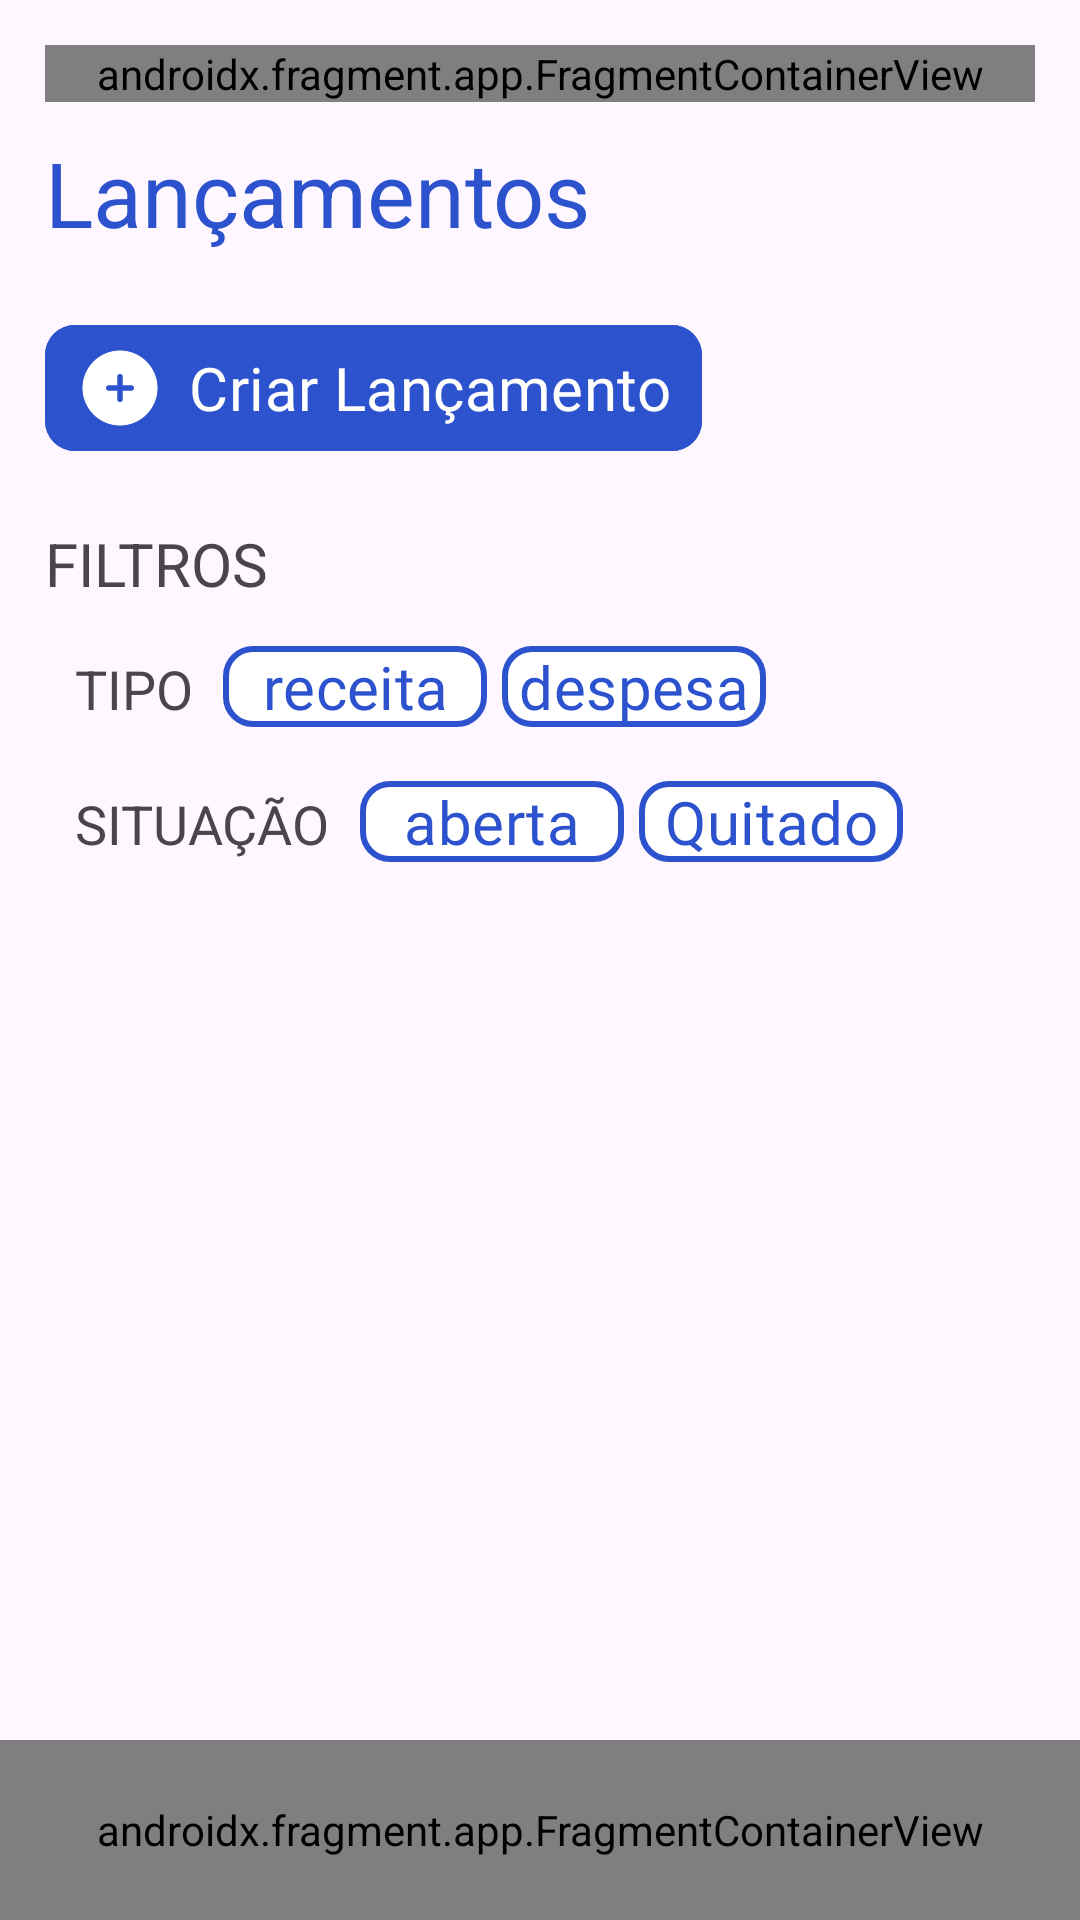

Android layout source for this screen:
<!-- AndroidManifest.xml: application theme Theme.AP2_dev_mobile -->
<!-- res/layout/activity_lancamentos.xml -->
<?xml version="1.0" encoding="utf-8"?>
<androidx.constraintlayout.widget.ConstraintLayout xmlns:android="http://schemas.android.com/apk/res/android"
    xmlns:app="http://schemas.android.com/apk/res-auto"
    xmlns:tools="http://schemas.android.com/tools"
    android:id="@+id/main"
    android:layout_width="match_parent"
    android:layout_height="match_parent"
    android:fitsSystemWindows="true"
    tools:context=".lancamentos">

    <androidx.constraintlayout.widget.ConstraintLayout
        android:layout_width="match_parent"
        android:layout_height="match_parent"
        android:padding="15dp"
        app:layout_constraintStart_toStartOf="parent"
        app:layout_constraintEnd_toEndOf="parent"
        android:orientation="vertical"
        app:layout_constraintTop_toTopOf="parent"
        >
        <androidx.fragment.app.FragmentContainerView
            android:id="@+id/logoff_barra"
            android:layout_width="match_parent"
            android:layout_height="wrap_content"
            android:name="com.example.ap2_dev_mobile.logoff_barra"
            app:layout_constraintStart_toStartOf="parent"
            app:layout_constraintTop_toTopOf="parent"
            app:layout_constraintEnd_toEndOf="parent"
            tools:layout="@layout/fragment_logoff_barra"
            />

        <TextView
            android:id="@+id/pagina"
            android:layout_width="wrap_content"
            android:layout_height="wrap_content"
            android:text="Lançamentos"
            android:textSize="30dp"
            android:textColor="@color/main"
            android:layout_marginTop="10dp"
            app:layout_constraintTop_toBottomOf="@id/logoff_barra"
            app:layout_constraintStart_toStartOf="parent"
            />

        <com.google.android.material.button.MaterialButton
            android:id="@+id/criar_btn"
            android:layout_width="wrap_content"
            android:layout_height="wrap_content"
            app:icon="@drawable/adicionar"
            android:text="Criar Lançamento"
            android:backgroundTint="@color/main"
            app:cornerRadius="10dp"
            android:textSize="20sp"
            android:fontFamily="@font/rotobo_variavel"
            app:iconSize="30sp"
            android:paddingLeft="10dp"
            android:paddingRight="10dp"
            app:layout_constraintTop_toBottomOf="@id/pagina"
            app:layout_constraintStart_toStartOf="parent"
            android:layout_marginTop="20dp"
            />

        <androidx.constraintlayout.widget.ConstraintLayout
            android:id="@+id/filtros"
            android:layout_width="match_parent"
            android:layout_height="wrap_content"
            app:layout_constraintStart_toStartOf="parent"
            app:layout_constraintTop_toBottomOf="@id/criar_btn"
            android:orientation="vertical"
            android:layout_marginTop="20dp"
            >
            <TextView
                android:id="@+id/filtros_txt"
                android:layout_width="wrap_content"
                android:layout_height="wrap_content"
                android:text="FILTROS"
                android:textSize="20sp"
                android:orientation="horizontal"
                app:layout_constraintStart_toStartOf="parent"
                app:layout_constraintTop_toTopOf="parent"
                />
            <androidx.constraintlayout.widget.ConstraintLayout
                android:id="@+id/container_interno_filtros"
                android:layout_width="match_parent"
                android:layout_height="wrap_content"
                app:layout_constraintStart_toStartOf="parent"
                app:layout_constraintTop_toBottomOf="@id/filtros_txt"
                >
                <LinearLayout
                    android:id="@+id/filtro_tipo_lancamento"
                    android:layout_width="match_parent"
                    android:layout_height="wrap_content"
                    app:layout_constraintStart_toStartOf="parent"
                    app:layout_constraintTop_toTopOf="parent"
                    android:padding="10dp"
                    android:orientation="vertical"
                    android:layout_marginBottom="20dp"
                    >
                    <LinearLayout
                        android:layout_width="wrap_content"
                        android:layout_height="wrap_content"
                        android:layout_marginBottom="10dp"
                        >

                        <TextView
                            android:layout_width="wrap_content"
                            android:layout_height="wrap_content"
                            android:text="TIPO"
                            android:layout_marginRight="10dp"
                            android:textSize="18dp"
                            />

                        <com.google.android.material.button.MaterialButton
                            android:id="@+id/filtroReceita"
                            android:layout_width="wrap_content"
                            android:layout_height="35dp"
                            android:text="receita"
                            app:cornerRadius="10dp"
                            android:textSize="20sp"
                            app:strokeColor="@color/main"
                            app:strokeWidth="2sp"
                            android:padding="0dp"
                            android:fontFamily="@font/rotobo_variavel"
                            android:textColor="@color/main"
                            android:backgroundTint="@color/white"
                            />

                        <com.google.android.material.button.MaterialButton
                            android:id="@+id/filtroDespesa"
                            android:layout_width="wrap_content"
                            android:layout_height="35dp"
                            android:backgroundTint="@color/white"
                            android:text="despesa"
                            app:cornerRadius="10dp"
                            android:textSize="20sp"
                            android:padding="0dp"
                            android:layout_marginLeft="5dp"
                            app:strokeColor="@color/main"
                            app:strokeWidth="2sp"
                            android:textColor="@color/main"
                            android:fontFamily="@font/rotobo_variavel"
                            />

                    </LinearLayout>

                    <LinearLayout
                        android:layout_width="wrap_content"
                        android:layout_height="wrap_content"
                        >

                        <TextView
                            android:layout_width="wrap_content"
                            android:layout_height="wrap_content"
                            android:text="SITUAÇÃO"
                            android:layout_marginRight="10dp"
                            android:textSize="18dp"
                            />

                        <com.google.android.material.button.MaterialButton
                            android:id="@+id/filtroAberta"
                            android:layout_width="wrap_content"
                            android:layout_height="35dp"
                            android:backgroundTint="@color/white"
                            app:strokeColor="@color/main"
                            app:strokeWidth="2sp"
                            android:text="aberta"
                            app:cornerRadius="10dp"
                            android:textSize="20sp"
                            android:padding="0dp"
                            android:textColor="@color/main"
                            android:fontFamily="@font/rotobo_variavel"
                            />

                        <com.google.android.material.button.MaterialButton
                            android:id="@+id/filtroQuitada"
                            android:layout_width="wrap_content"
                            android:layout_height="35dp"
                            android:backgroundTint="@color/white"
                            android:text="Quitado"
                            app:cornerRadius="10dp"
                            android:textSize="20sp"
                            android:padding="0dp"
                            android:layout_marginLeft="5dp"
                            app:strokeColor="@color/main"
                            app:strokeWidth="2sp"
                            android:textColor="@color/main"
                            android:fontFamily="@font/rotobo_variavel"
                            />

                    </LinearLayout>
                </LinearLayout>

            </androidx.constraintlayout.widget.ConstraintLayout>

        </androidx.constraintlayout.widget.ConstraintLayout>

        <androidx.recyclerview.widget.RecyclerView
            android:id="@+id/lancamentos_rv"
            android:layout_width="0dp"
            android:layout_height="0dp"
            app:layout_constraintStart_toStartOf="parent"
            app:layout_constraintEnd_toEndOf="parent"
            app:layout_constraintTop_toBottomOf="@id/filtros"
            app:layout_constraintBottom_toBottomOf="parent"
            android:paddingBottom="50dp"
            android:layout_marginTop="20dp"
            />


    </androidx.constraintlayout.widget.ConstraintLayout>


    <androidx.fragment.app.FragmentContainerView
        android:id="@+id/navbar"
        android:layout_width="match_parent"
        android:layout_height="60dp"
        android:name="com.example.ap2_dev_mobile.navbar"
        app:layout_constraintBottom_toBottomOf="parent"
        tools:layout="@layout/fragment_navbar"
        />

</androidx.constraintlayout.widget.ConstraintLayout>
<!-- res/layout/fragment_logoff_barra.xml (included above) -->
<?xml version="1.0" encoding="utf-8"?>
<FrameLayout xmlns:android="http://schemas.android.com/apk/res/android"
    xmlns:tools="http://schemas.android.com/tools"
    android:layout_width="match_parent"
    android:layout_height="60dp"
    xmlns:app="http://schemas.android.com/apk/res-auto"
    app:layout_constraintStart_toStartOf="parent"
    app:layout_constraintTop_toTopOf="parent"
    tools:context=".navbar"
    >

    <androidx.constraintlayout.widget.ConstraintLayout
        android:layout_width="match_parent"
        android:layout_height="match_parent"
        >
        <TextView
            android:id="@+id/logoff_bar_txt"
            android:layout_width="wrap_content"
            android:layout_height="wrap_content"
            app:layout_constraintTop_toTopOf="parent"
            app:layout_constraintStart_toStartOf="parent"
            app:layout_constraintBottom_toBottomOf="parent"
            android:text="SAIR"
            android:textSize="20sp"
            />

        <ImageView
            android:id="@+id/logoff_btn"
            android:layout_width="30dp"
            android:layout_height="30dp"
            android:src="@drawable/logoff"
            app:layout_constraintEnd_toEndOf="parent"
            app:layout_constraintTop_toTopOf="parent"
            app:layout_constraintBottom_toBottomOf="parent"
            />


    </androidx.constraintlayout.widget.ConstraintLayout>



</FrameLayout>
<!-- res/layout/fragment_navbar.xml (included above) -->
<?xml version="1.0" encoding="utf-8"?>
<FrameLayout xmlns:android="http://schemas.android.com/apk/res/android"
    xmlns:tools="http://schemas.android.com/tools"
    android:layout_width="match_parent"
    android:layout_height="60dp"
    xmlns:app="http://schemas.android.com/apk/res-auto"
    app:layout_constraintBottom_toBottomOf="parent"
    app:layout_constraintStart_toStartOf="parent"
    tools:context=".navbar"
    android:background="@color/main"
    >

    <LinearLayout
        android:layout_width="match_parent"
        android:layout_height="match_parent"
        android:gravity="center"
        android:paddingLeft="20dp"
        android:paddingRight="20dp"
        >
        <LinearLayout
            android:layout_width="wrap_content"
            android:layout_height="match_parent"
            android:orientation="vertical"
            android:gravity="center"
            android:layout_marginRight="30dp"
            >

            <ImageView
                android:id="@+id/inicio_btn"
                android:layout_width="40dp"
                android:layout_height="40dp"
                android:src="@drawable/inicio"
                app:tint="@color/white"
                />

            <View
                android:id="@+id/inicio_indicador"
                android:layout_width="40dp"
                android:layout_height="2dp"
                android:background="@color/white"
                android:visibility="gone"
                />
        </LinearLayout>

    <LinearLayout
        android:layout_width="wrap_content"
        android:layout_height="match_parent"
        android:orientation="vertical"
        android:gravity="center"
        android:layout_marginRight="30dp"
        >
        <ImageView
            android:id="@+id/contas_btn"
            android:layout_width="40dp"
            android:layout_height="40dp"
            android:src="@drawable/contas"
            app:tint="@color/white"
            />

        <View
            android:id="@+id/contas_indicador"
            android:layout_width="40dp"
            android:layout_height="2dp"
            android:background="@color/white"
            android:visibility="gone"
            />

    </LinearLayout>

    <LinearLayout
        android:layout_width="wrap_content"
        android:layout_height="match_parent"
        android:orientation="vertical"
        android:gravity="center"
        android:layout_marginRight="30dp"
        >
        <ImageView
            android:id="@+id/categorias_btn"
            android:layout_width="40dp"
            android:layout_height="40dp"
            android:src="@drawable/categorias"
            app:tint="@color/white"
            />

        <View
            android:id="@+id/categorias_indicador"
            android:layout_width="40dp"
            android:layout_height="2dp"
            android:background="@color/white"
            android:visibility="gone"
            />

    </LinearLayout>

        <LinearLayout
            android:layout_width="wrap_content"
            android:layout_height="match_parent"
            android:orientation="vertical"
            android:gravity="center"
            android:layout_marginRight="30dp"
            >
            <ImageView
                android:id="@+id/transacoes_btn"
                android:layout_width="40dp"
                android:layout_height="40dp"
                android:src="@drawable/lancamentos"
                app:tint="@color/white"
                />

            <View
                android:id="@+id/transacoes_indicador"
                android:layout_width="40dp"
                android:layout_height="2dp"
                android:background="@color/white"
                android:visibility="gone"
                />

        </LinearLayout>





    </LinearLayout>



</FrameLayout>
<!-- resources referenced by this layout -->
<resources>
  <color name="main">#2D52CE</color>
  <color name="white">#FFFFFFFF</color>
  <!-- drawable adicionar (drawable) -->
  <vector xmlns:android="http://schemas.android.com/apk/res/android"
      android:width="800dp"
      android:height="800dp"
      android:viewportWidth="24"
      android:viewportHeight="24">
    <path
        android:pathData="M12,22C17.523,22 22,17.523 22,12C22,6.477 17.523,2 12,2C6.477,2 2,6.477 2,12C2,17.523 6.477,22 12,22ZM12.75,9C12.75,8.586 12.414,8.25 12,8.25C11.586,8.25 11.25,8.586 11.25,9L11.25,11.25H9C8.586,11.25 8.25,11.586 8.25,12C8.25,12.414 8.586,12.75 9,12.75H11.25V15C11.25,15.414 11.586,15.75 12,15.75C12.414,15.75 12.75,15.414 12.75,15L12.75,12.75H15C15.414,12.75 15.75,12.414 15.75,12C15.75,11.586 15.414,11.25 15,11.25H12.75V9Z"
        android:fillColor="#1C274C"
        android:fillType="evenOdd"/>
  </vector>
  <!-- drawable categorias (drawable) -->
  <vector xmlns:android="http://schemas.android.com/apk/res/android"
      android:width="800dp"
      android:height="800dp"
      android:viewportWidth="24"
      android:viewportHeight="24">
    <path
        android:pathData="M16.137,4.728L17.966,6.558C20.656,9.247 22,10.592 22,12.262C22,13.933 20.656,15.278 17.966,17.966C15.278,20.656 13.933,22 12.262,22C10.592,22 9.247,20.656 6.558,17.966L4.728,16.137C3.183,14.591 2.41,13.819 2.123,12.816C1.835,11.813 2.081,10.748 2.572,8.619L2.856,7.391C3.269,5.599 3.476,4.703 4.089,4.089C4.703,3.476 5.599,3.269 7.391,2.856L8.619,2.572C10.748,2.081 11.813,1.835 12.816,2.123C13.819,2.41 14.591,3.183 16.137,4.728ZM11.147,14.328C10.474,13.656 10.479,12.69 10.882,11.925C10.681,11.632 10.71,11.229 10.97,10.97C11.229,10.711 11.63,10.681 11.922,10.88C12.262,10.699 12.635,10.603 13.007,10.607C13.421,10.611 13.754,10.95 13.75,11.364C13.746,11.778 13.407,12.111 12.993,12.107C12.816,12.105 12.583,12.184 12.384,12.384C11.997,12.771 12.099,13.159 12.207,13.268C12.316,13.377 12.704,13.479 13.091,13.091C13.875,12.307 15.229,12.047 16.096,12.914C16.769,13.587 16.764,14.553 16.361,15.318C16.562,15.61 16.533,16.013 16.273,16.273C16.014,16.532 15.613,16.562 15.321,16.363C14.864,16.606 14.345,16.697 13.849,16.595C13.443,16.512 13.182,16.115 13.265,15.709C13.349,15.304 13.745,15.042 14.151,15.126C14.328,15.162 14.614,15.104 14.859,14.859C15.247,14.471 15.145,14.084 15.036,13.975C14.927,13.866 14.539,13.764 14.152,14.152C13.368,14.936 12.014,15.196 11.147,14.328ZM10.021,10.293C10.802,9.512 10.802,8.246 10.021,7.465C9.24,6.684 7.974,6.684 7.193,7.465C6.411,8.246 6.411,9.512 7.193,10.293C7.974,11.074 9.24,11.074 10.021,10.293Z"
        android:fillColor="#1C274C"
        android:fillType="evenOdd"/>
  </vector>
  <style name="Theme.AP2_dev_mobile" parent="Base.Theme.AP2_dev_mobile" />
  <style name="Base.Theme.AP2_dev_mobile" parent="Theme.Material3.DayNight.NoActionBar">
          
          
      </style>
</resources>
